Run: headless pygame with SDL's dummy video driver; simulated clock (each Clock.tick advances the game by its frame time, no real sleeping); random seed 0; keys injected as events and as key.get_pressed() state; mouse plan: one left click at the window centre at the start of phase 2, then a move to the lower-right quarter at the start of phase 3.
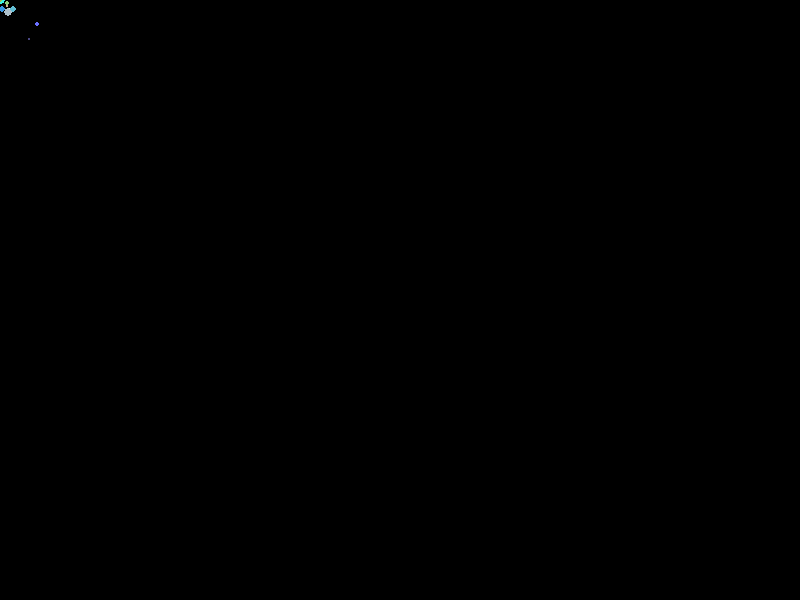
Frame 1 of 4 · flips 1–60 · no input
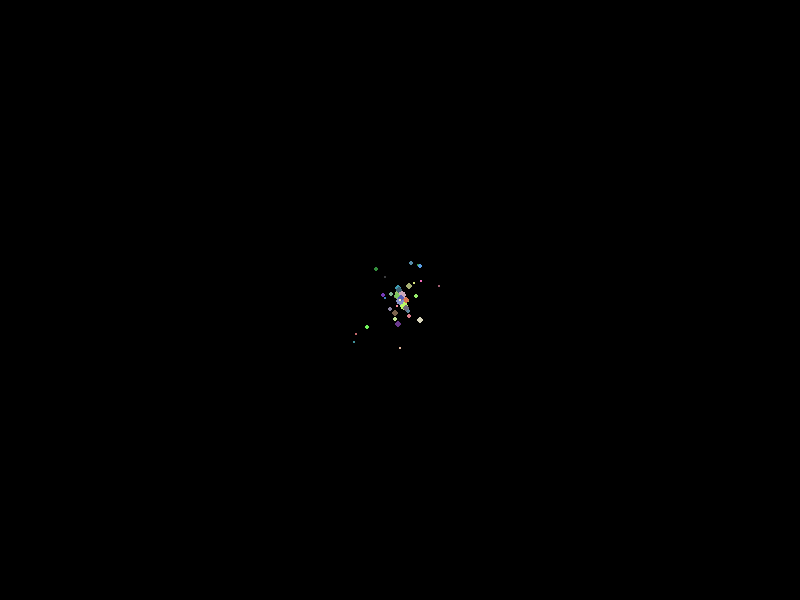
Frame 2 of 4 · flips 61–180 · clicked the window centre · tapped SPACE, RETURN · held RIGHT (→), D
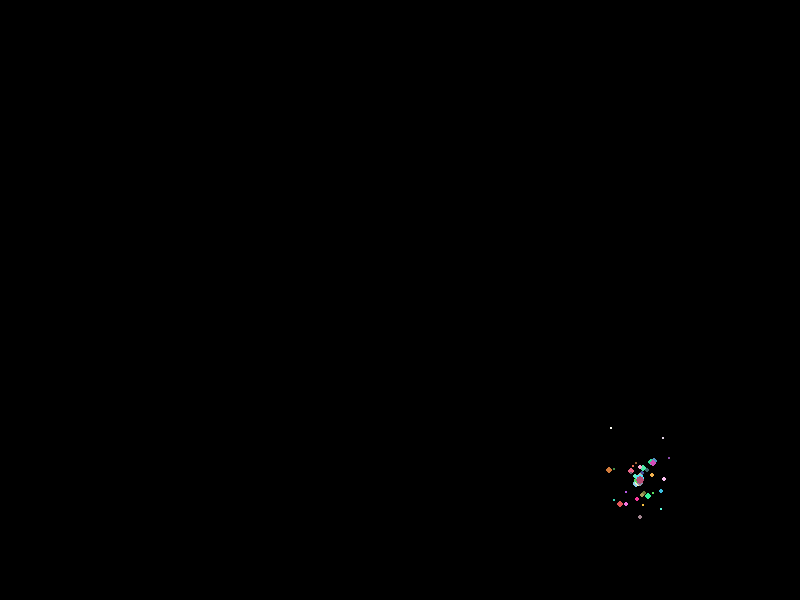
Frame 3 of 4 · flips 181–300 · moved the mouse to the lower-right quarter · held DOWN (↓), S
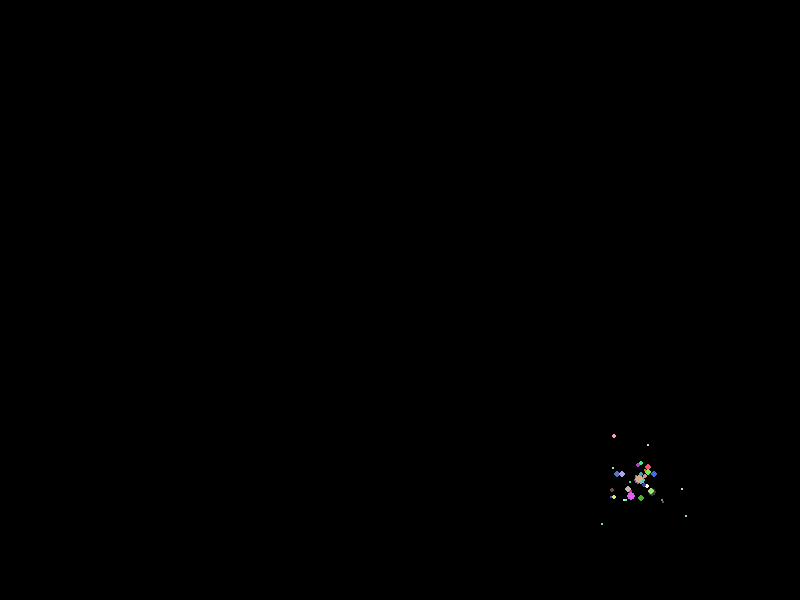
Frame 4 of 4 · flips 301–420 · held LEFT (←), A, UP (↑), W

The pygame program that drew these frames:

import pygame
import random


class Particule:
    def __init__(self, x, y):
        self.x = x
        self.y = y
        self.size = random.randint(1, 5)
        self.color = (
            random.randint(50, 255),
            random.randint(50, 255),
            random.randint(50, 255),
        )
        self.speed_x = random.uniform(-1, 1)
        self.speed_y = random.uniform(-1, 1)

    def update(self):
        self.x += self.speed_x
        self.y += self.speed_y
        self.speed_x *= 0.99
        self.speed_y *= 0.99
        self.size -= 0.05

    def draw(self, screen):
        pygame.draw.circle(
            screen, self.color, (int(self.x), int(self.y)), int(self.size)
        )

class Particules:
    def __init__(self):
        self.particles = []

    def update(self):
        for particle in self.particles:
            particle.update()

            if particle.size <= 0:
                self.particles.remove(particle)

    def draw(self, screen):
        for particle in self.particles:
            particle.draw(screen)

    def add(self, x, y):
        self.particles.append(Particule(x, y))


if __name__ == "__main__":
    pygame.init()
    screen = pygame.display.set_mode((800, 600))
    pygame.display.set_caption("Effet de particules")
    clock = pygame.time.Clock()

    particles = Particules()

    running = True
    while running:
        for event in pygame.event.get():
            if event.type == pygame.QUIT:
                running = False

        x, y = pygame.mouse.get_pos()
        particles.add(x,y)

        screen.fill((0, 0, 0))  # Effacer l'écran

        particles.update()
        particles.draw(screen)
        
        pygame.display.flip()
        clock.tick(120)

    pygame.quit()
